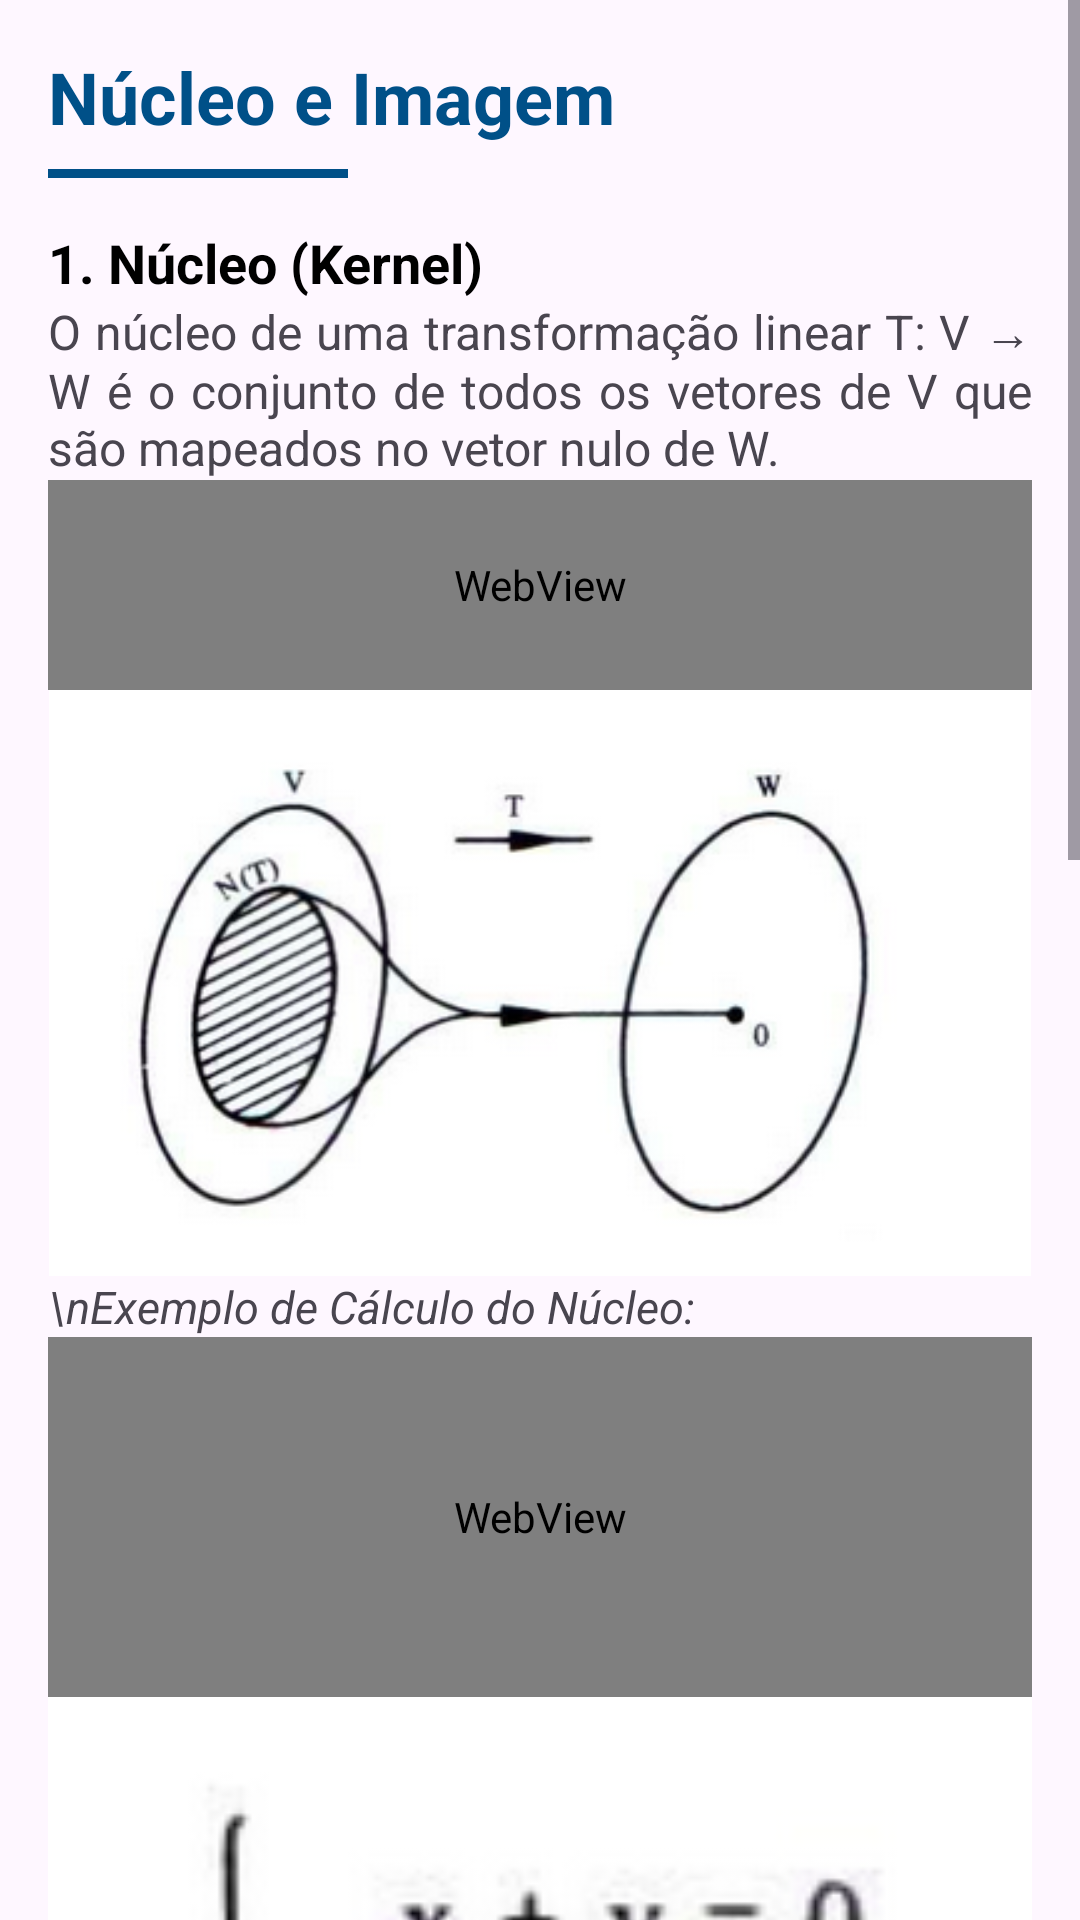

The Android layout XML behind this screen, and the referenced resources:
<!-- AndroidManifest.xml: application theme Theme.MatrixLab -->
<!-- res/layout/fragment_linear22.xml -->
<?xml version="1.0" encoding="utf-8"?>
<ScrollView xmlns:android="http://schemas.android.com/apk/res/android"
    xmlns:tools="http://schemas.android.com/tools"
    android:id="@+id/scroll"
    android:layout_width="match_parent"
    android:layout_height="match_parent"
    android:fillViewport="true"
    tools:context=".ui.reflow.Linear22">

    <LinearLayout
        android:layout_width="match_parent"
        android:layout_height="match_parent"
        android:orientation="vertical"
        android:padding="16dp">

        <TextView
            android:layout_width="match_parent"
            android:layout_height="wrap_content"
            android:text="Núcleo e Imagem"
            android:textSize="24sp"
            android:textStyle="bold"
            android:textColor="#005088"
            android:paddingBottom="8dp" />

        <View
            android:layout_width="100dp"
            android:layout_height="3dp"
            android:background="#005088"
            android:layout_marginBottom="16dp"/>

        <TextView
            android:layout_width="match_parent"
            android:layout_height="wrap_content"
            android:text="1. Núcleo (Kernel)"
            android:textSize="18sp"
            android:textStyle="bold"
            android:textColor="@android:color/black" />

        <TextView
            android:layout_width="match_parent"
            android:layout_height="wrap_content"
            android:textSize="16sp"
            android:justificationMode="inter_word"
            android:text="O núcleo de uma transformação linear T: V → W é o conjunto de todos os vetores de V que são mapeados no vetor nulo de W." />

        <WebView
            android:id="@+id/math_def_nucleo"
            android:layout_width="match_parent"
            android:layout_height="70dp"
            android:background="@android:color/transparent" />

        <ImageView
            android:layout_width="match_parent"
            android:layout_height="wrap_content"
            android:adjustViewBounds="true"
            android:src="@drawable/unidade3_16" />

        <TextView
            android:layout_width="match_parent"
            android:layout_height="wrap_content"
            android:textSize="15sp"
            android:textStyle="italic"
            android:text="\nExemplo de Cálculo do Núcleo:" />

        <WebView
            android:id="@+id/math_exemplo_nucleo"
            android:layout_width="match_parent"
            android:layout_height="120dp"
            android:background="@android:color/transparent" />

        <ImageView
            android:layout_width="match_parent"
            android:layout_height="wrap_content"
            android:adjustViewBounds="true"
            android:src="@drawable/unidade3_15" />

        <TextView
            android:layout_width="match_parent"
            android:layout_height="wrap_content"
            android:text="\n2. Imagem"
            android:textSize="18sp"
            android:textStyle="bold"
            android:textColor="@android:color/black" />

        <TextView
            android:layout_width="match_parent"
            android:layout_height="wrap_content"
            android:textSize="16sp"
            android:justificationMode="inter_word"
            android:text="A imagem de T é o conjunto de todos os vetores de W que são imagens de pelo menos um vetor de V." />

        <WebView
            android:id="@+id/math_def_imagem"
            android:layout_width="match_parent"
            android:layout_height="70dp"
            android:background="@android:color/transparent" />

        <ImageView
            android:layout_width="match_parent"
            android:layout_height="wrap_content"
            android:adjustViewBounds="true"
            android:src="@drawable/unidade3_18" />

        <TextView
            android:layout_width="match_parent"
            android:layout_height="wrap_content"
            android:text="\nTeorema do Núcleo e da Imagem"
            android:textSize="18sp"
            android:textStyle="bold"
            android:textColor="#005088"
            android:paddingTop="12dp" />

        <WebView
            android:id="@+id/math_teorema_dimensao"
            android:layout_width="match_parent"
            android:layout_height="80dp"
            android:background="@android:color/transparent" />

        <View
            android:layout_width="match_parent"
            android:layout_height="80dp" />

    </LinearLayout>
</ScrollView>
<!-- resources referenced by this layout -->
<resources>
  <!-- drawable unidade3_15: png bitmap (drawable, 9886 bytes) -->
  <!-- drawable unidade3_16: png bitmap (drawable, 62595 bytes) -->
  <!-- drawable unidade3_18: png bitmap (drawable, 18827 bytes) -->
  <style name="Theme.MatrixLab" parent="Theme.Material3.Light.NoActionBar">
          
          <item name="colorPrimary">@color/purple_500</item>
          <item name="colorPrimaryVariant">@color/purple_700</item>
          <item name="colorOnPrimary">@color/white</item>
          <item name="colorSecondary">@color/teal_200</item>
          <item name="colorSecondaryVariant">@color/teal_700</item>
          <item name="colorOnSecondary">@color/black</item>
          <item name="android:statusBarColor">?attr/colorPrimaryVariant</item>
      </style>
  <!-- not gathered from this repository: default colours our renderer supplied (Android Studio template values) -->
  <color name="purple_500">#FF6200EE</color>
  <color name="purple_700">#FF3700B3</color>
  <color name="teal_200">#FF03DAC5</color>
  <color name="teal_700">#FF018786</color>
  <color name="black">#FF000000</color>
  <color name="white">#FFFFFFFF</color>
</resources>
